Run: headless pygame with SDL's dummy video driver; simulated clock (each Clock.tick advances the game by its frame time, no real sleeping); random seed 0; keys injected as events and as key.get_pressed() state; no mouse input.
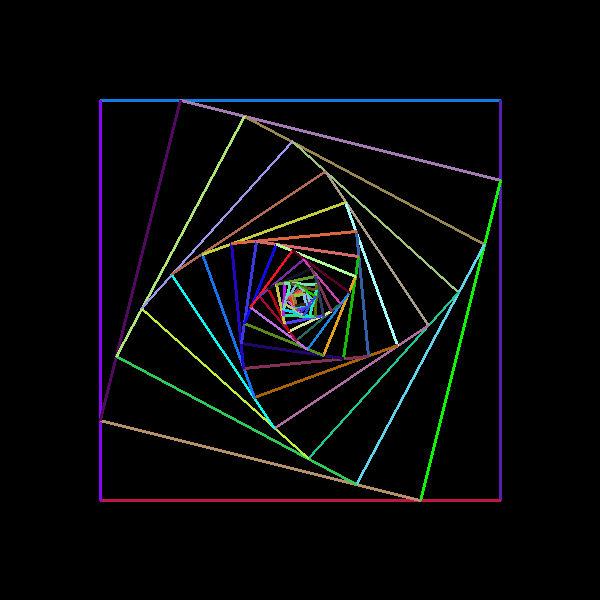
Frame 1 of 4 · flips 1–60 · no input
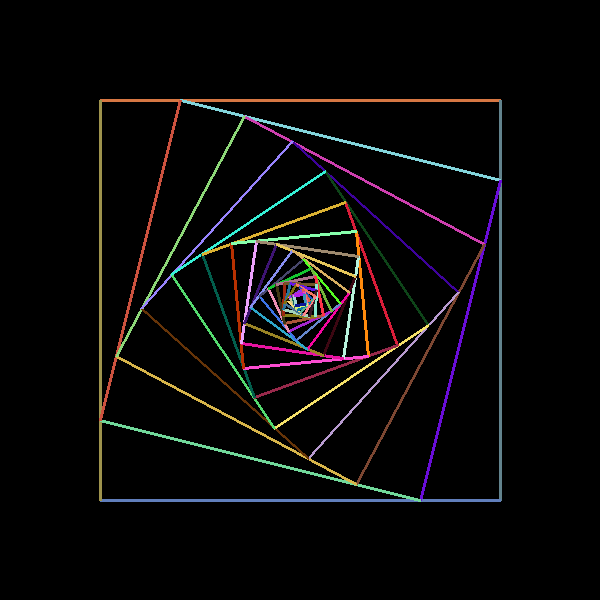
Frame 2 of 4 · flips 61–180 · tapped SPACE, RETURN · held RIGHT (→), D
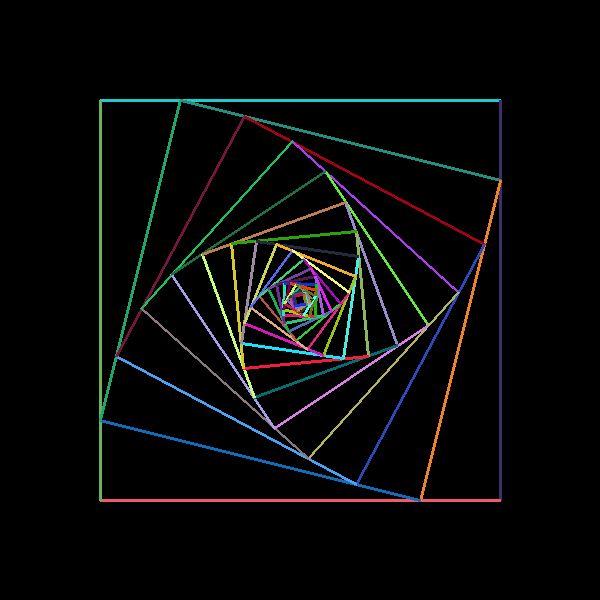
Frame 3 of 4 · flips 181–300 · held DOWN (↓), S
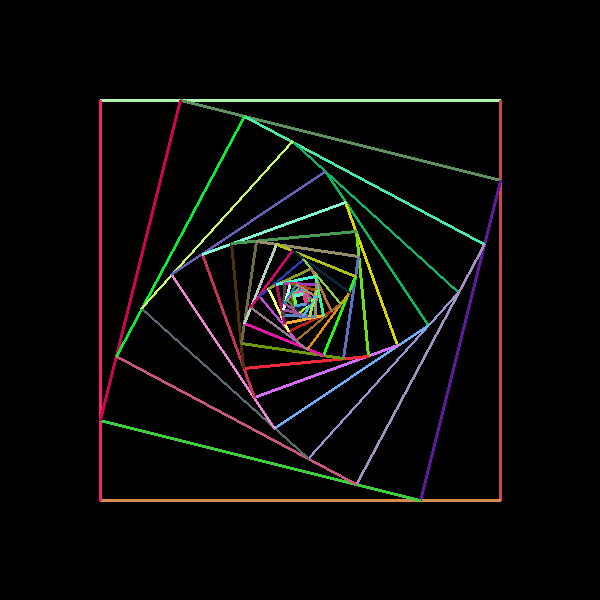
Frame 4 of 4 · flips 301–420 · held LEFT (←), A, UP (↑), W

The pygame program that drew these frames:

import pygame
import sys
import random

pygame.init()

sc = pygame.display.set_mode((600, 600))
pygame.display.set_caption('Pygame recursion')


def fractal_rect(a, b, c, d, deep=10):
    alpha = 0.2
    if deep < 1:
        return
    for m, n in (a, b), (b, c), (c, d), (d, a):
        r1, r2, r3 = random.randint(0, 255), random.randint(0, 255), random.randint(0, 255)
        pygame.draw.line(sc, (r1, r2, r3), (m[0], m[1]), (n[0], n[1]), 3)
    a1 = (a[0] * (1 - alpha) + b[0] * alpha, a[1] * (1 - alpha) + b[1] * alpha)
    b1 = (b[0] * (1 - alpha) + c[0] * alpha, b[1] * (1 - alpha) + c[1] * alpha)
    c1 = (c[0] * (1 - alpha) + d[0] * alpha, c[1] * (1 - alpha) + d[1] * alpha)
    d1 = (d[0] * (1 - alpha) + a[0] * alpha, d[1] * (1 - alpha) + a[1] * alpha)
    fractal_rect(a1, b1, c1, d1, deep - 1)


while True:
    fractal_rect((100, 100), (500, 100), (500, 500), (100, 500), deep=20)
    pygame.display.update()
    for event in pygame.event.get():
        if event.type == pygame.QUIT:
            sys.exit()
        if event.type == pygame.KEYDOWN:
            if event.key == pygame.K_ESCAPE:
                sys.exit()
